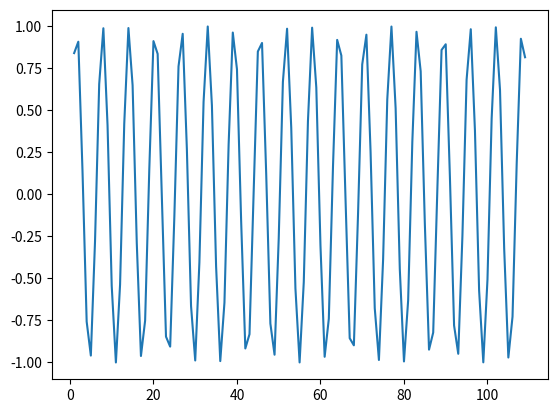

This figure's Python source:
import numpy as np
import matplotlib.pyplot as plt
# plt.switch_backend('agg')
# import time


def draw_trace(new_pp):
    draw_trace.all_pp = np.vstack((draw_trace.all_pp, new_pp))

    plt.cla()
    plt.plot(draw_trace.all_pp[:, 0], draw_trace.all_pp[:, 1])
    # plt.show()
    plt.pause(0.001)


draw_trace.all_pp = np.array([0, 0, 0])


if __name__ == "__main__":
    x = np.arange(1, 10)
    y = np.sin(x)
    fig = plt.figure()
    plt.plot(x, y)
    for i in range(100):
        plt.cla()
        # plt.figure(fig.number)
        x = np.append(x, 10+i)
        y = np.sin(x)
        plt.plot(x, y)
        plt.show()
        plt.pause(0.001)
        # time.sleep(0.01)